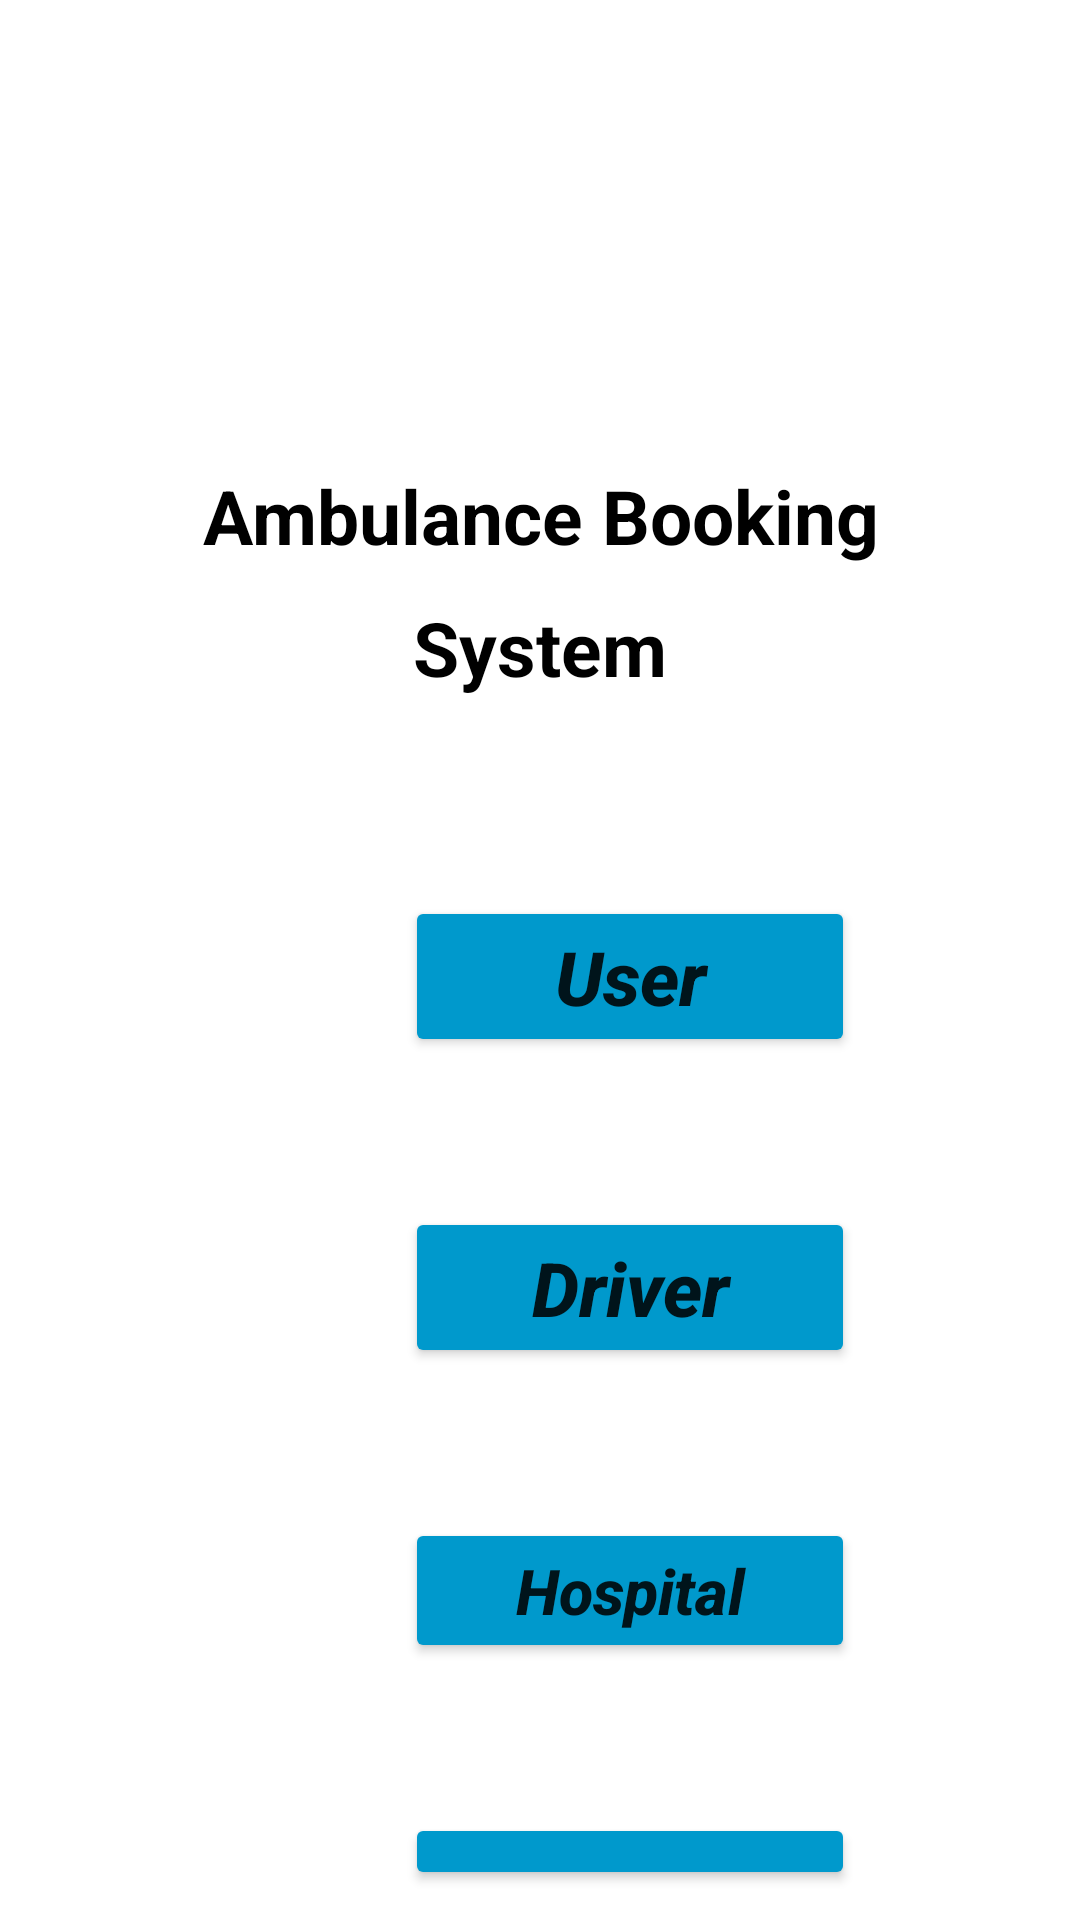

The Android layout XML behind this screen, and the referenced resources:
<!-- AndroidManifest.xml: application theme Theme.Major -->
<!-- res/layout/activity_home_page.xml -->
<?xml version="1.0" encoding="utf-8"?>
<RelativeLayout xmlns:android="http://schemas.android.com/apk/res/android"
    xmlns:app="http://schemas.android.com/apk/res-auto"
    xmlns:tools="http://schemas.android.com/tools"
    android:layout_width="match_parent"
    android:layout_height="match_parent"
    android:padding="10dp"
    tools:context=".HomePageActivity">

    <ImageView
        android:id="@+id/logo"
        android:layout_width="80dp"
        android:layout_height="80dp"
        android:layout_marginLeft="150dp"
        android:src="@drawable/ambulance_logo_wel"
        android:scaleType="centerCrop"
        android:layout_marginTop="25dp"
        />

    <TextView
        android:id="@+id/home"
        android:layout_width="match_parent"
        android:layout_height="wrap_content"
        android:layout_below="@id/logo"
        android:layout_marginTop="30dp"
        android:gravity="center"
        android:padding="10dp"
        android:text="Ambulance Booking"
        android:textColor="@color/black"
        android:textSize="25dp"
        android:textStyle="bold" />

    <TextView
        android:id="@+id/home2"
        android:layout_width="match_parent"
        android:layout_height="wrap_content"
        android:layout_below="@id/home"
        android:layout_marginTop="-10dp"
        android:gravity="center"
        android:padding="10dp"
        android:text="System"
        android:textColor="@color/black"
        android:textSize="25dp"
        android:textStyle="bold" />

    <Button
        android:id="@+id/btnUser"
        android:layout_marginLeft="125dp"
        android:layout_width="150dp"
        android:layout_height="wrap_content"
        android:text="User"
        android:textAllCaps="false"
        android:backgroundTint="@android:color/holo_blue_dark"
        android:textSize="25dp"
        android:layout_below="@id/home"
        android:layout_marginTop="100dp"
        android:textStyle="bold|italic"
        />

    <Button
        android:id="@+id/btndriver"
        android:layout_width="150dp"
        android:layout_height="wrap_content"
        android:text="Driver"
        android:layout_marginLeft="125dp"
        android:textAllCaps="false"
        android:layout_below="@id/btnUser"
        android:backgroundTint="@android:color/holo_blue_dark"
        android:textSize="25dp"
        android:layout_marginTop="50dp"
        android:textStyle="bold|italic"
        />

    <Button
        android:id="@+id/btnhospital"
        android:layout_width="150dp"
        android:layout_height="wrap_content"
        android:text="Hospital"
        android:layout_marginLeft="125dp"
        android:textAllCaps="false"
        android:layout_below="@id/btndriver"
        android:backgroundTint="@android:color/holo_blue_dark"
        android:textSize="21dp"
        android:layout_marginTop="50dp"
        android:textStyle="bold|italic"
        />

    <Button
        android:id="@+id/btnmap"
        android:layout_width="150dp"
        android:layout_height="wrap_content"
        android:layout_below="@id/btnhospital"
        android:layout_marginLeft="125dp"
        android:layout_marginTop="50dp"
        android:backgroundTint="@android:color/holo_blue_dark"
        android:text="Map"
        android:textAllCaps="false"
        android:textSize="25dp"
        android:textStyle="bold|italic" />





</RelativeLayout>
<!-- resources referenced by this layout -->
<resources>
  <style name="Theme.Major" parent="Theme.MaterialComponents.DayNight.DarkActionBar">
          
          <item name="colorPrimary">@color/purple_500</item>
          <item name="colorPrimaryVariant">@color/purple_700</item>
          <item name="colorOnPrimary">@color/white</item>
          
          <item name="colorSecondary">@color/teal_200</item>
          <item name="colorSecondaryVariant">@color/teal_700</item>
          <item name="colorOnSecondary">@color/black</item>
          
          <item name="android:statusBarColor" tools:targetApi="l">?attr/colorPrimaryVariant</item>
          
      </style>
  <!-- not gathered from this repository: default colours our renderer supplied (Android Studio template values) -->
  <color name="purple_500">#FF6200EE</color>
  <color name="purple_700">#FF3700B3</color>
  <color name="teal_200">#FF03DAC5</color>
  <color name="teal_700">#FF018786</color>
  <color name="black">#FF000000</color>
  <color name="white">#FFFFFFFF</color>
</resources>
